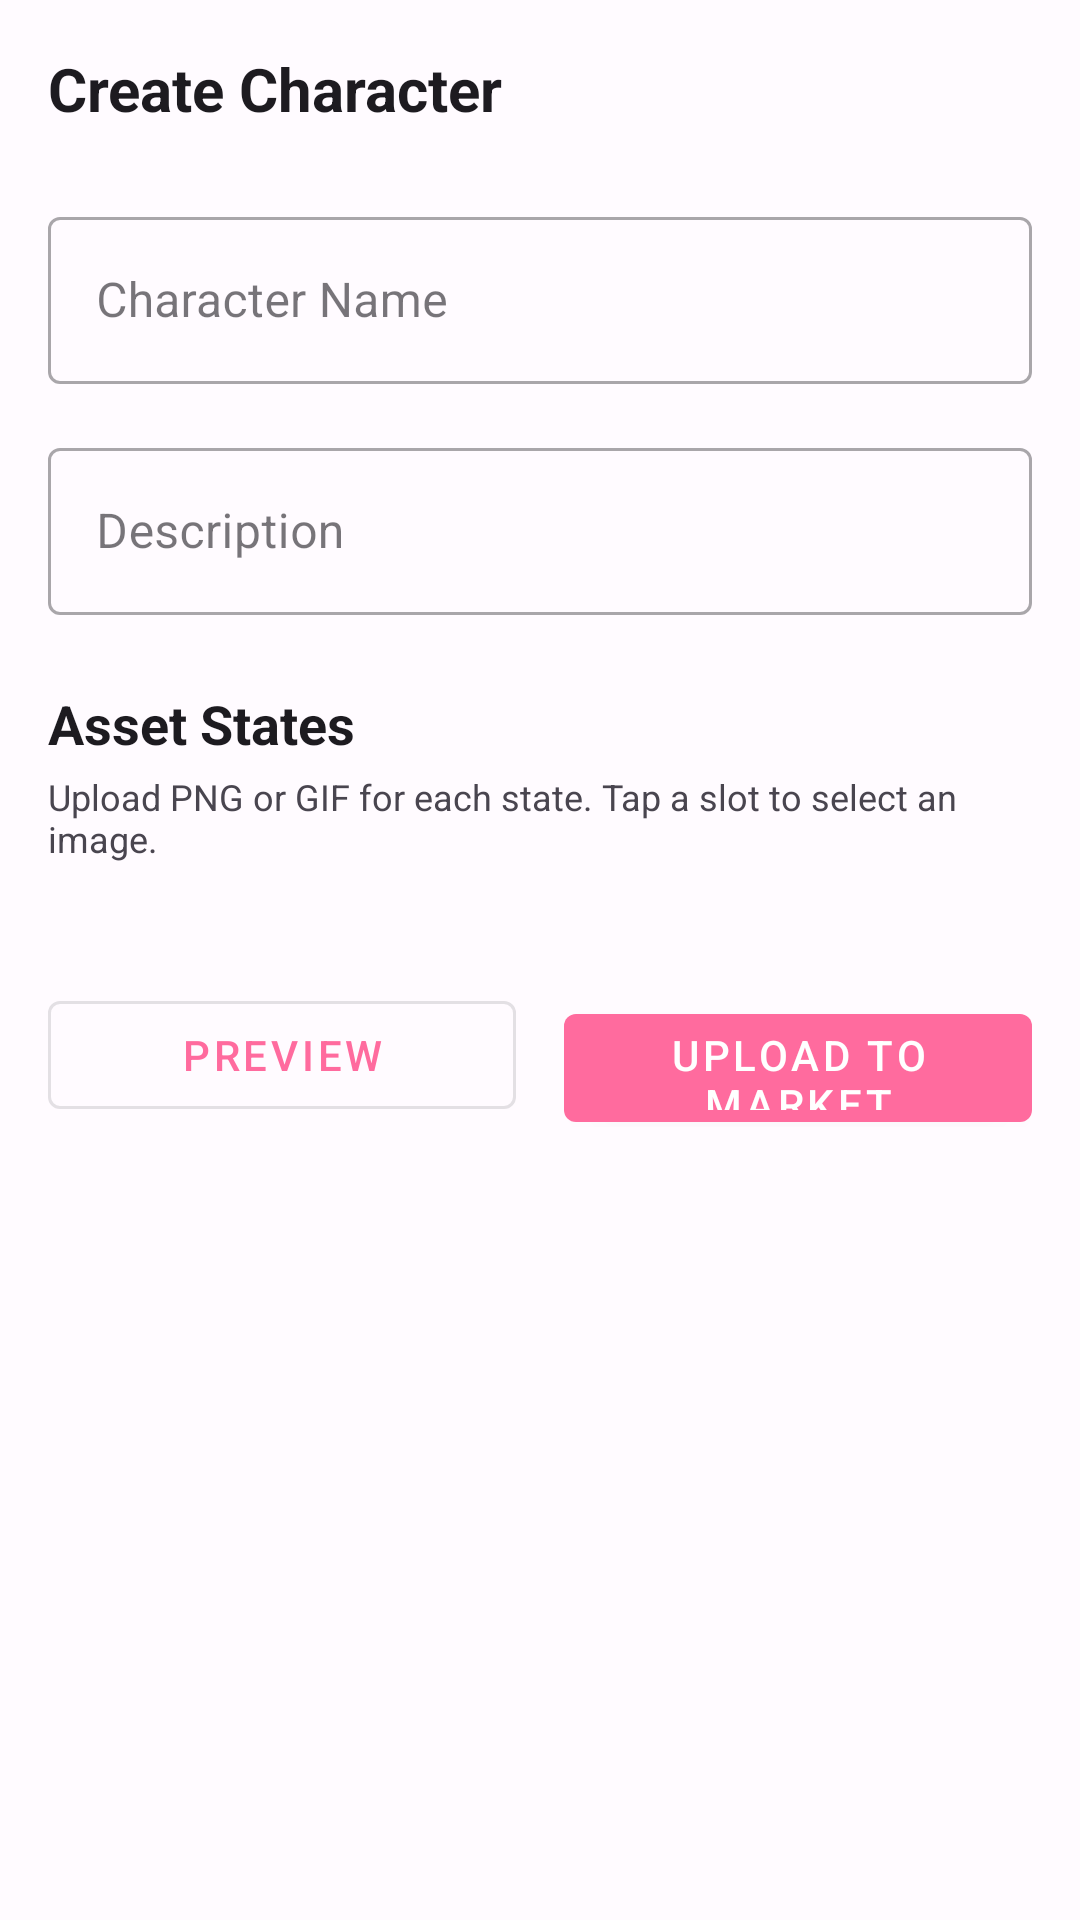

Reconstruct the res/layout file that produces this screen, plus the resources it refers to.
<!-- AndroidManifest.xml: application theme Theme.Aniper -->
<!-- res/layout/fragment_creator.xml -->
<?xml version="1.0" encoding="utf-8"?>
<ScrollView
    xmlns:android="http://schemas.android.com/apk/res/android"
    xmlns:app="http://schemas.android.com/apk/res-auto"
    android:layout_width="match_parent"
    android:layout_height="match_parent"
    android:background="?attr/colorSurface">

    <LinearLayout
        android:layout_width="match_parent"
        android:layout_height="wrap_content"
        android:orientation="vertical"
        android:padding="@dimen/spacing_md">

        <TextView
            android:layout_width="wrap_content"
            android:layout_height="wrap_content"
            android:text="@string/create_character"
            android:textSize="@dimen/text_title_md"
            android:textStyle="bold"
            android:textColor="?attr/colorOnSurface" />

        <com.google.android.material.textfield.TextInputLayout
            android:layout_width="match_parent"
            android:layout_height="wrap_content"
            android:layout_marginTop="@dimen/spacing_lg"
            android:hint="@string/character_name"
            style="@style/Widget.MaterialComponents.TextInputLayout.OutlinedBox">

            <com.google.android.material.textfield.TextInputEditText
                android:id="@+id/et_character_name"
                android:layout_width="match_parent"
                android:layout_height="wrap_content"
                android:inputType="text"
                android:maxLength="30" />
        </com.google.android.material.textfield.TextInputLayout>

        <com.google.android.material.textfield.TextInputLayout
            android:layout_width="match_parent"
            android:layout_height="wrap_content"
            android:layout_marginTop="@dimen/spacing_md"
            android:hint="@string/character_description"
            style="@style/Widget.MaterialComponents.TextInputLayout.OutlinedBox">

            <com.google.android.material.textfield.TextInputEditText
                android:id="@+id/et_character_description"
                android:layout_width="match_parent"
                android:layout_height="wrap_content"
                android:inputType="textMultiLine"
                android:maxLines="3"
                android:maxLength="200" />
        </com.google.android.material.textfield.TextInputLayout>

        <TextView
            android:layout_width="wrap_content"
            android:layout_height="wrap_content"
            android:layout_marginTop="@dimen/spacing_lg"
            android:text="@string/asset_states"
            android:textSize="@dimen/text_title_sm"
            android:textStyle="bold"
            android:textColor="?attr/colorOnSurface" />

        <TextView
            android:layout_width="wrap_content"
            android:layout_height="wrap_content"
            android:layout_marginTop="@dimen/spacing_xs"
            android:text="@string/asset_states_hint"
            android:textSize="@dimen/text_body_sm"
            android:textColor="?android:textColorSecondary" />

        <LinearLayout
            android:id="@+id/asset_slots_container"
            android:layout_width="match_parent"
            android:layout_height="wrap_content"
            android:layout_marginTop="@dimen/spacing_md"
            android:orientation="vertical" />

        <LinearLayout
            android:layout_width="match_parent"
            android:layout_height="wrap_content"
            android:layout_marginTop="@dimen/spacing_lg"
            android:orientation="horizontal">

            <com.google.android.material.button.MaterialButton
                android:id="@+id/btn_preview"
                android:layout_width="0dp"
                android:layout_height="@dimen/button_height"
                android:layout_weight="1"
                android:layout_marginEnd="@dimen/spacing_md"
                android:text="@string/preview"
                style="@style/Widget.MaterialComponents.Button.OutlinedButton" />

            <com.google.android.material.button.MaterialButton
                android:id="@+id/btn_upload"
                android:layout_width="0dp"
                android:layout_height="@dimen/button_height"
                android:layout_weight="1"
                android:text="@string/upload_to_market" />
        </LinearLayout>

    </LinearLayout>
</ScrollView>
<!-- resources referenced by this layout -->
<resources>
  <dimen name="button_height">48dp</dimen>
  <dimen name="spacing_lg">24dp</dimen>
  <dimen name="spacing_md">16dp</dimen>
  <dimen name="spacing_xs">4dp</dimen>
  <dimen name="text_body_sm">14sp</dimen>
  <dimen name="text_title_md">24sp</dimen>
  <dimen name="text_title_sm">20sp</dimen>
  <string name="asset_states">Asset States</string>
  <string name="asset_states_hint">Upload PNG or GIF for each state. Tap a slot to select an image.</string>
  <string name="character_description">Description</string>
  <string name="character_name">Character Name</string>
  <string name="create_character">Create Character</string>
  <string name="preview">Preview</string>
  <string name="upload_to_market">Upload to Market</string>
  <style name="Theme.Aniper" parent="Theme.Material3.Light.NoActionBar">
          
          <item name="colorPrimary">@color/primary</item>
          <item name="colorPrimaryContainer">@color/primary_container</item>
          <item name="colorOnPrimaryContainer">@color/on_primary_container</item>
          <item name="colorSecondary">@color/secondary</item>
          <item name="colorSecondaryContainer">@color/secondary_container</item>
          <item name="colorSurface">@color/surface</item>
          <item name="colorSurfaceVariant">@color/surface_variant</item>
          <item name="android:statusBarColor">@android:color/transparent</item>
  
          
          <item name="android:navigationBarColor">@color/surface</item>
  
          
          <item name="materialButtonStyle">@style/Widget.MaterialComponents.Button</item>
          <item name="borderlessButtonStyle">@style/Widget.MaterialComponents.Button.TextButton</item>
      </style>
  <color name="primary">#FF6B9E</color>
  <color name="primary_container">#FFD9E8</color>
  <color name="on_primary_container">#3E0021</color>
  <color name="secondary">#7B5EA7</color>
  <color name="secondary_container">#EDDCFF</color>
  <color name="surface">#FFFBFF</color>
  <color name="surface_variant">#F3DEE6</color>
</resources>
